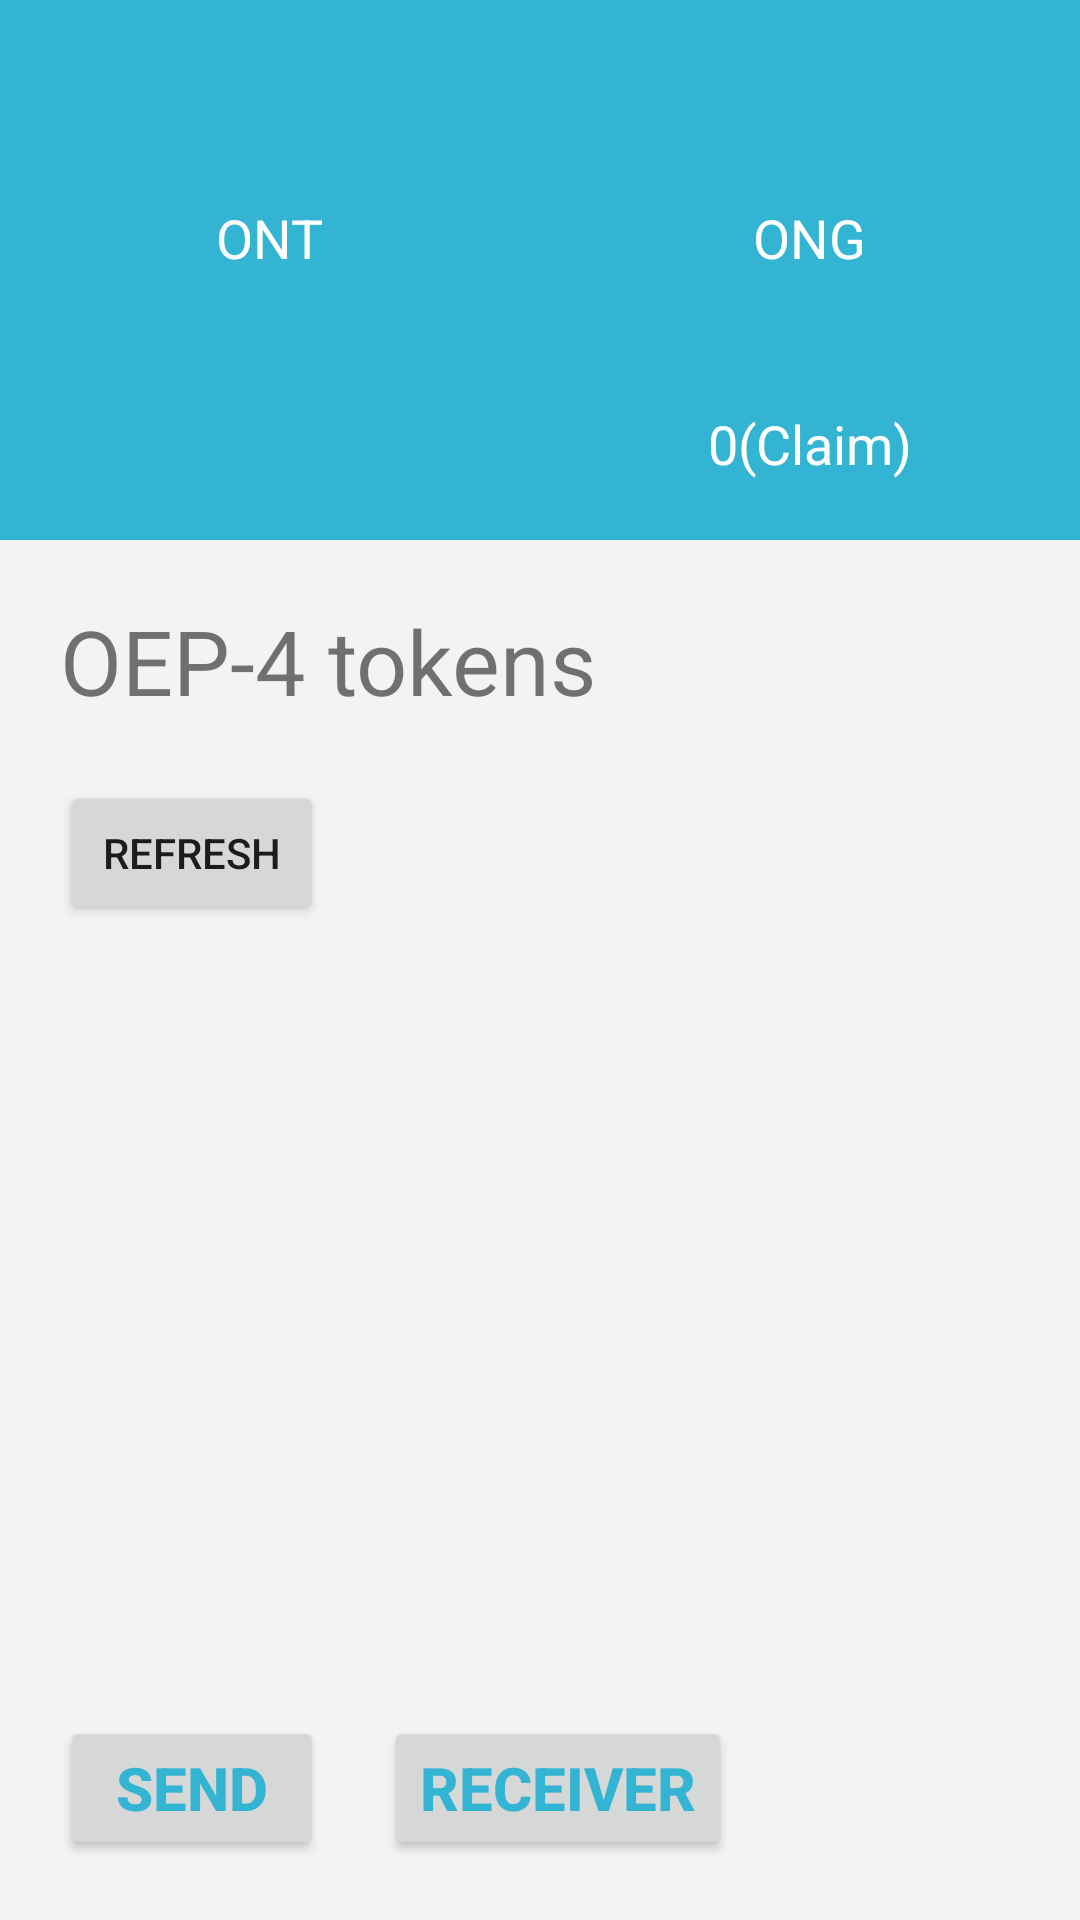

Reconstruct the res/layout file that produces this screen, plus the resources it refers to.
<!-- AndroidManifest.xml: application theme AppTheme -->
<!-- res/layout/fragment_wallet.xml -->
<?xml version="1.0" encoding="utf-8"?>
<LinearLayout xmlns:android="http://schemas.android.com/apk/res/android"
    android:layout_width="match_parent"
    android:layout_height="match_parent"
    android:background="@color/colorPrimary"
    android:orientation="vertical">

    <LinearLayout
        android:id="@+id/layout_no_wallet"
        android:layout_width="match_parent"
        android:layout_height="wrap_content"
        android:orientation="vertical"
        android:visibility="gone">

        <ImageView
            android:layout_width="50dp"
            android:layout_height="50dp"
            android:layout_gravity="center"
            android:layout_marginTop="20dp"
            android:src="@drawable/logo" />

        <TextView
            android:layout_width="wrap_content"
            android:layout_height="wrap_content"
            android:layout_gravity="center"
            android:layout_marginTop="10dp"
            android:text="Cyano Wallet"
            android:textColor="@color/colorWhite"
            android:textSize="35sp" />

        <TextView
            android:layout_width="wrap_content"
            android:layout_height="wrap_content"
            android:layout_gravity="center"
            android:text="an Ontology wallet"
            android:textColor="@color/colorWhite"
            android:textSize="16sp" />

        <TextView
            android:layout_width="wrap_content"
            android:layout_height="wrap_content"
            android:layout_gravity="center"
            android:text="To start using Ontology"
            android:textColor="@color/colorWhite"
            android:textSize="18sp" />

        <TextView
            android:layout_width="wrap_content"
            android:layout_height="wrap_content"
            android:layout_gravity="center"
            android:text="create new account or import existing"
            android:textColor="@color/colorWhite"
            android:textSize="18sp" />

        <Button
            android:id="@+id/btn_new"
            android:layout_width="200dp"
            android:layout_height="wrap_content"
            android:layout_gravity="center"
            android:layout_marginTop="20dp"
            android:text="NEW ACCOUNT"
            android:textColor="@color/colorPrimary"
            android:textStyle="bold" />

        <Button
            android:id="@+id/btn_import"
            android:layout_width="200dp"
            android:layout_height="wrap_content"
            android:layout_gravity="center"
            android:layout_marginTop="10dp"
            android:text="IMPORT PRIVATE KEY"
            android:textColor="@color/colorPrimary"
            android:textStyle="bold" />
    </LinearLayout>

    <LinearLayout
        android:id="@+id/layout_has_wallet"
        android:layout_width="match_parent"
        android:layout_height="match_parent"
        android:orientation="vertical">

        <TextView
            android:id="@+id/tv_address"
            android:layout_width="wrap_content"
            android:layout_height="wrap_content"
            android:layout_marginLeft="20dp"
            android:layout_marginTop="20dp"
            android:layout_marginRight="20dp"
            android:textColor="@color/colorWhite"
            android:ellipsize="middle"
            android:singleLine="true"
            android:textSize="20sp" />

        <LinearLayout
            android:layout_width="match_parent"
            android:layout_height="wrap_content"
            android:layout_marginTop="20dp"
            android:layout_marginBottom="20dp">

            <LinearLayout
                android:layout_width="0dp"
                android:layout_height="wrap_content"
                android:layout_weight="1"
                android:gravity="center_horizontal"
                android:orientation="vertical">

                <TextView
                    android:layout_width="wrap_content"
                    android:layout_height="wrap_content"
                    android:text="ONT"
                    android:textColor="@color/colorWhite"
                    android:textSize="18sp" />

                <TextView
                    android:id="@+id/tv_ont"
                    android:layout_width="wrap_content"
                    android:layout_height="wrap_content"
                    android:layout_marginTop="20dp"
                    android:textColor="@color/colorWhite"
                    android:textSize="20sp" />
            </LinearLayout>

            <LinearLayout
                android:layout_width="0dp"
                android:layout_height="wrap_content"
                android:layout_weight="1"
                android:gravity="center_horizontal"
                android:orientation="vertical">

                <TextView
                    android:layout_width="wrap_content"
                    android:layout_height="wrap_content"
                    android:text="ONG"
                    android:textColor="@color/colorWhite"
                    android:textSize="18sp" />

                <TextView
                    android:id="@+id/tv_ong"
                    android:layout_width="wrap_content"
                    android:layout_height="wrap_content"
                    android:layout_marginTop="10dp"
                    android:textColor="@color/colorWhite"
                    android:textSize="18sp" />

                <TextView
                    android:id="@+id/tv_claim"
                    android:layout_width="wrap_content"
                    android:layout_height="wrap_content"
                    android:layout_marginTop="10dp"
                    android:text="0(Claim)"
                    android:textColor="@color/colorWhite"
                    android:textSize="18sp" />
            </LinearLayout>
        </LinearLayout>

        <LinearLayout
            android:layout_width="match_parent"
            android:layout_height="0dp"
            android:layout_weight="1"
            android:background="@color/colorF3F3F3"
            android:orientation="vertical">

            <TextView
                android:layout_width="wrap_content"
                android:layout_height="wrap_content"
                android:layout_marginLeft="20dp"
                android:layout_marginTop="20dp"
                android:text="OEP-4 tokens"
                android:textSize="30sp" />

            <Button
                android:id="@+id/btn_refresh"
                android:layout_width="wrap_content"
                android:layout_height="wrap_content"
                android:layout_marginLeft="20dp"
                android:layout_marginTop="20dp"
                android:text="Refresh" />

            <Space
                android:layout_width="1dp"
                android:layout_height="0dp"
                android:layout_weight="1" />

            <LinearLayout
                android:layout_width="match_parent"
                android:layout_height="wrap_content"
                android:layout_marginBottom="20dp"
                android:paddingLeft="20dp">

                <Button
                    android:id="@+id/btn_send"
                    android:layout_width="wrap_content"
                    android:layout_height="wrap_content"
                    android:text="SEND"
                    android:textColor="@color/colorPrimary"
                    android:textSize="20sp"
                    android:textStyle="bold" />

                <Button
                    android:id="@+id/btn_receiver"
                    android:layout_width="wrap_content"
                    android:layout_height="wrap_content"
                    android:layout_marginLeft="20dp"
                    android:text="RECEIVER"
                    android:textColor="@color/colorPrimary"
                    android:textSize="20sp"
                    android:textStyle="bold" />

                <Button
                    android:id="@+id/btn_record"
                    android:layout_width="40dp"
                    android:layout_height="40dp"
                    android:layout_marginLeft="20dp"
                    android:background="@drawable/menu"
                    android:textColor="@color/colorPrimary"
                    android:textSize="20sp"
                    android:textStyle="bold" />
            </LinearLayout>
        </LinearLayout>
    </LinearLayout>
</LinearLayout>
<!-- resources referenced by this layout -->
<resources>
  <color name="colorF3F3F3">#f3f3f3</color>
  <color name="colorPrimary">#32B4D2</color>
  <color name="colorWhite">#ffffff</color>
  <!-- drawable logo: png bitmap (drawable, 7690 bytes) -->
  <style name="AppTheme" parent="Theme.AppCompat.Light.NoActionBar">
          
          <item name="colorPrimary">@color/colorPrimary</item>
          <item name="colorPrimaryDark">@android:color/white</item>
          <item name="colorAccent">@color/colorAccent</item>
          <item name="android:windowLightStatusBar">true</item>
      </style>
  <color name="colorAccent">#D81B60</color>
</resources>
